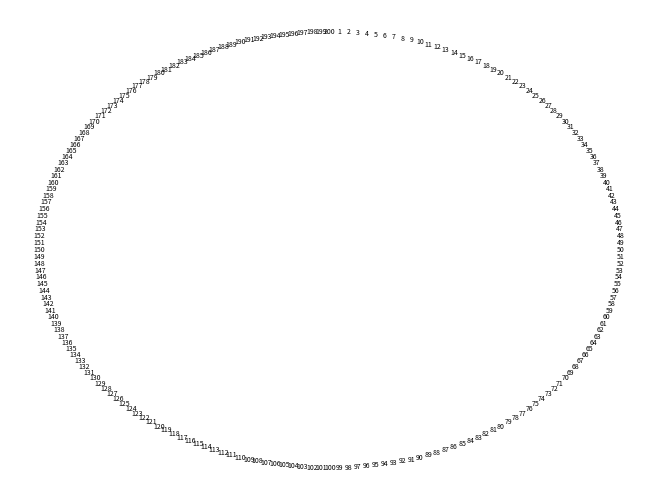

Generate this figure with matplotlib:
# https://www.python-graph-gallery.com/321-custom-networkx-graph-appearance <- helpful

from array import array
import networkx as nx
import matplotlib.pyplot as plt

per = [0] * 200       #create an empty array with 200 slots 
for i in range(len(per)): #force the labels to show clockwise and a quarter earlier
    per[i] = abs(i - len(per)) + 50 
    if per[i] > 200: per[i] -= 200
G = nx.Graph()
G.add_nodes_from(per)
nx.draw(G, pos=nx.circular_layout(G), 
            with_labels=True, 
            node_size=0, 
            font_size=5)
plt.savefig("artGraph.eps")
plt.show() 
